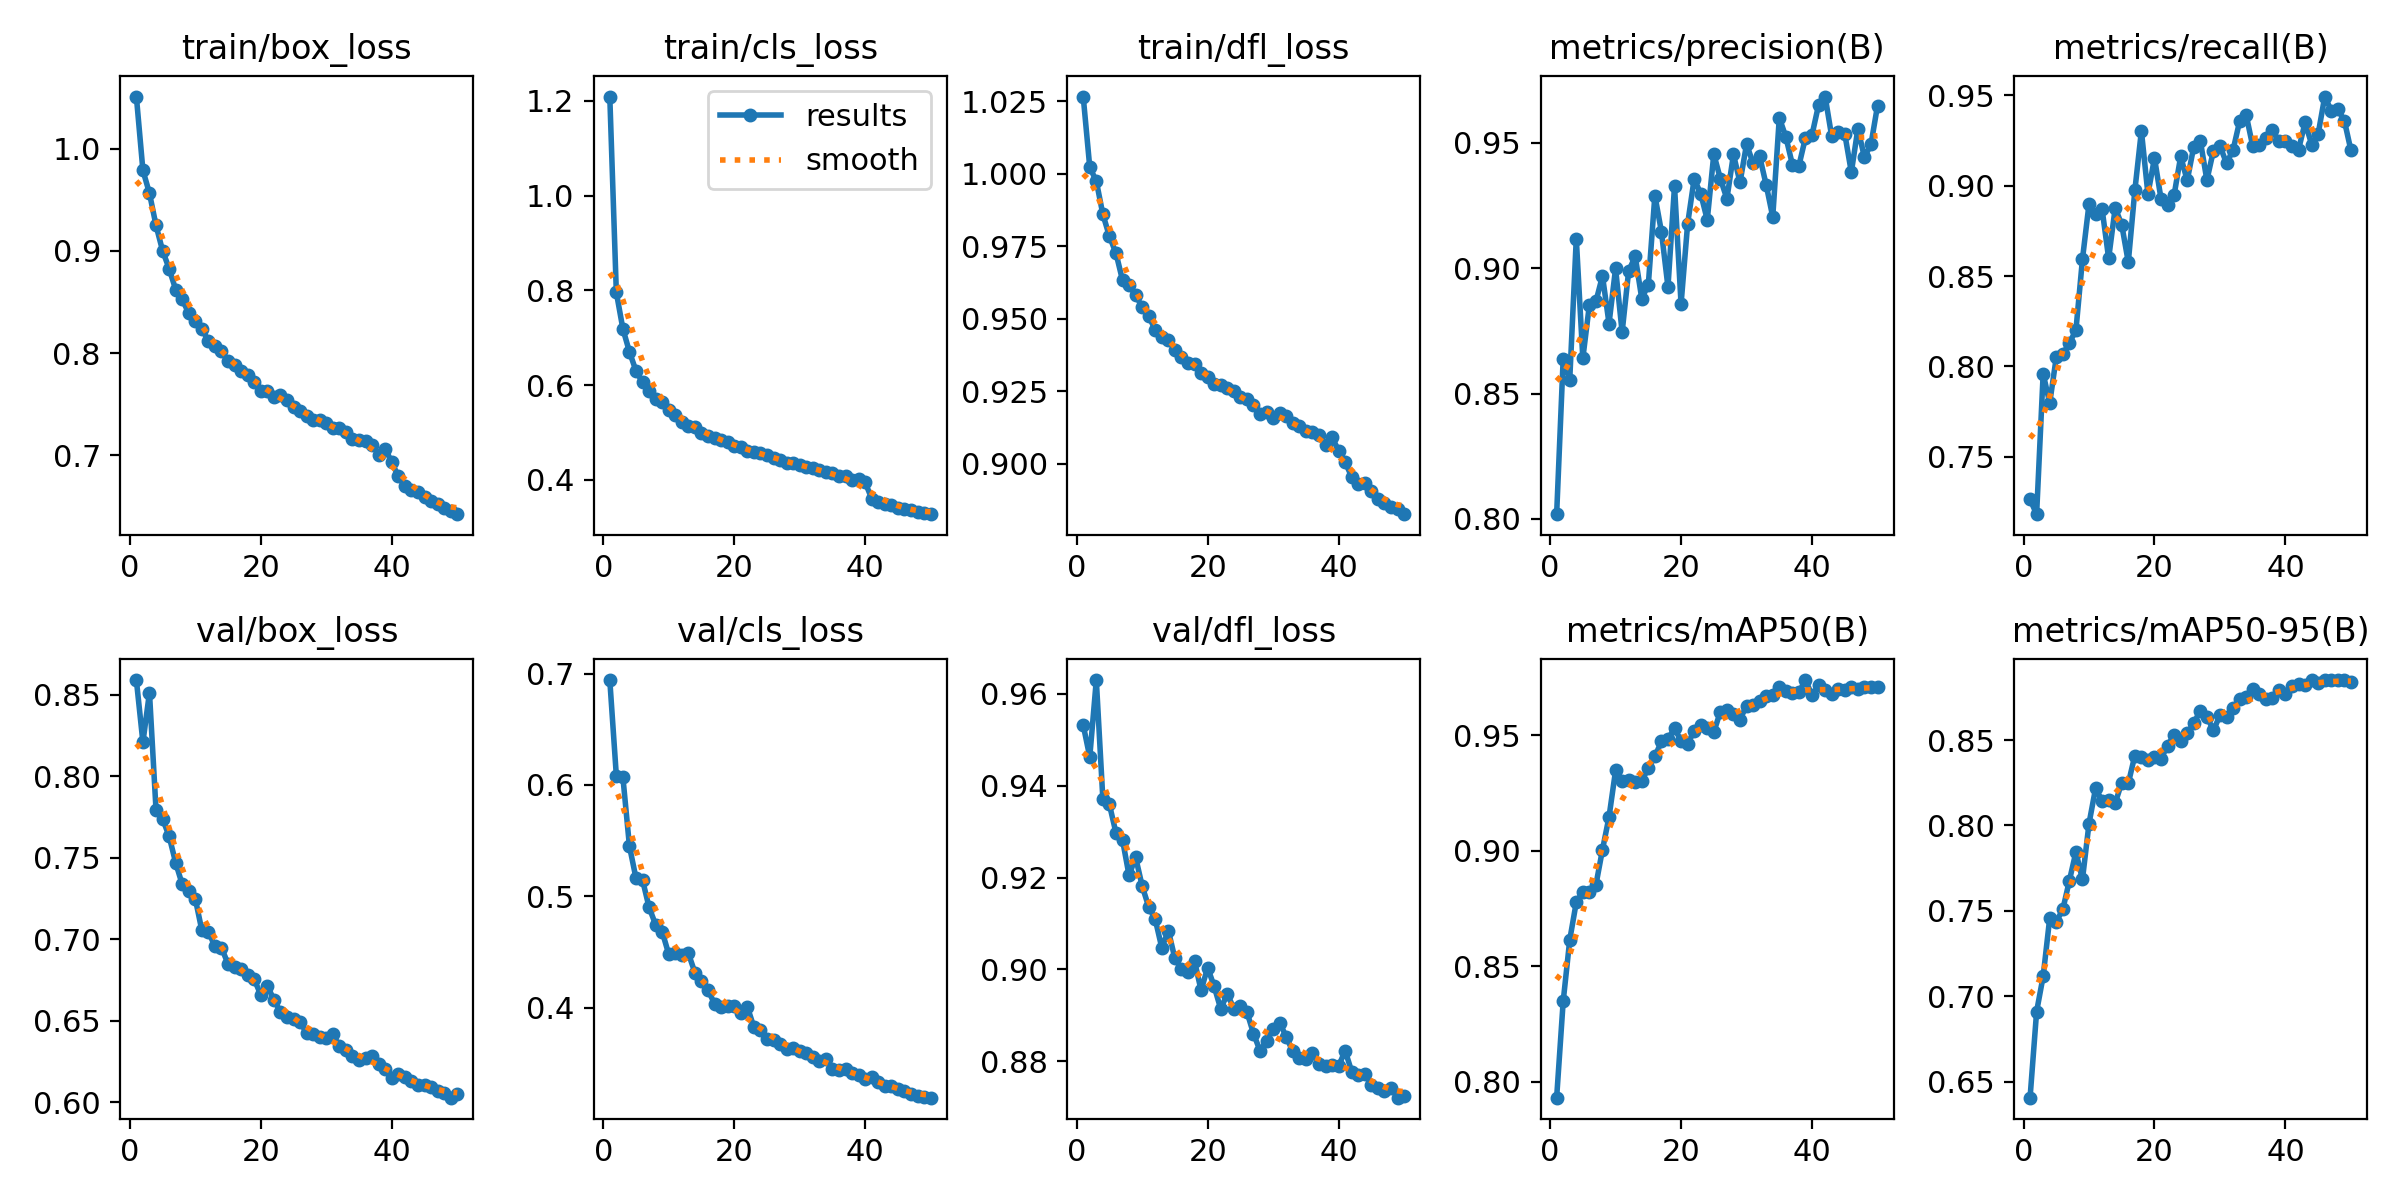

The data file committed next to this chart (first rows):
epoch, time, train/box_loss, train/cls_loss, train/dfl_loss, metrics/precision(B), metrics/recall(B), metrics/mAP50(B), metrics/mAP50-95(B), val/box_loss, val/cls_loss, val/dfl_loss, lr/pg0, lr/pg1, lr/pg2
1, 137.4, 1.051, 1.209, 1.027, 0.8019, 0.7265, 0.7931, 0.6406, 0.8591, 0.6941, 0.9532, 0.0004163, 0.0004163, 0.0004163
2, 277.3, 0.9788, 0.7956, 1.002, 0.8639, 0.7183, 0.8348, 0.6911, 0.8209, 0.6083, 0.9463, 0.0008165, 0.0008165, 0.0008165
3, 418, 0.9565, 0.7186, 0.9974, 0.8555, 0.796, 0.8614, 0.7117, 0.8514, 0.607, 0.963, 0.0012, 0.0012, 0.0012
4, 561.9, 0.925, 0.6701, 0.986, 0.9118, 0.7798, 0.8777, 0.7457, 0.7795, 0.5451, 0.9371, 0.001176, 0.001176, 0.001176
5, 703.6, 0.9003, 0.6299, 0.9784, 0.8641, 0.805, 0.8822, 0.7436, 0.7739, 0.5163, 0.9359, 0.001151, 0.001151, 0.001151
6, 844.9, 0.8827, 0.6058, 0.9726, 0.8853, 0.8067, 0.882, 0.7508, 0.7633, 0.5146, 0.9297, 0.001126, 0.001126, 0.001126
7, 987.9, 0.8622, 0.588, 0.9632, 0.8868, 0.8131, 0.8853, 0.7676, 0.747, 0.4901, 0.9282, 0.001102, 0.001102, 0.001102
8, 1131, 0.8525, 0.5704, 0.9614, 0.8969, 0.8199, 0.9004, 0.7844, 0.7337, 0.4746, 0.9205, 0.001077, 0.001077, 0.001077
9, 1275, 0.839, 0.5644, 0.958, 0.8779, 0.8593, 0.9146, 0.7684, 0.7299, 0.4682, 0.9244, 0.001052, 0.001052, 0.001052
10, 1418, 0.8315, 0.5467, 0.954, 0.8999, 0.8898, 0.9347, 0.8011, 0.7249, 0.4482, 0.9182, 0.001027, 0.001027, 0.001027
11, 1562, 0.8235, 0.5361, 0.9509, 0.8745, 0.8842, 0.9303, 0.8217, 0.7055, 0.4492, 0.9136, 0.001002, 0.001002, 0.001002
12, 1706, 0.8123, 0.5219, 0.946, 0.8989, 0.887, 0.9305, 0.8145, 0.7045, 0.4474, 0.9109, 0.0009778, 0.0009778, 0.0009778
13, 1849, 0.8071, 0.5127, 0.9435, 0.9047, 0.8598, 0.9297, 0.8148, 0.6958, 0.4488, 0.9047, 0.000953, 0.000953, 0.000953
14, 1993, 0.8017, 0.5123, 0.9426, 0.8878, 0.8877, 0.9302, 0.8131, 0.6948, 0.4315, 0.9084, 0.0009283, 0.0009283, 0.0009283
15, 2137, 0.7921, 0.4979, 0.9392, 0.8934, 0.8783, 0.9358, 0.8251, 0.6849, 0.4236, 0.9024, 0.0009035, 0.0009035, 0.0009035
16, 2281, 0.7883, 0.4929, 0.9366, 0.929, 0.8577, 0.9408, 0.8246, 0.683, 0.4157, 0.9, 0.0008787, 0.0008787, 0.0008787
17, 2424, 0.7827, 0.489, 0.9345, 0.9146, 0.8973, 0.9473, 0.8409, 0.6818, 0.4036, 0.8993, 0.000854, 0.000854, 0.000854
18, 2568, 0.7791, 0.4839, 0.9344, 0.8925, 0.9303, 0.9484, 0.8403, 0.6781, 0.4007, 0.9018, 0.0008293, 0.0008293, 0.0008293
19, 2712, 0.7717, 0.4789, 0.9311, 0.9327, 0.8953, 0.953, 0.8383, 0.6754, 0.4017, 0.8954, 0.0008045, 0.0008045, 0.0008045
20, 2856, 0.7626, 0.471, 0.9299, 0.8857, 0.9153, 0.9475, 0.8399, 0.6659, 0.4019, 0.9004, 0.0007797, 0.0007797, 0.0007797
21, 2999, 0.7631, 0.4693, 0.9274, 0.9176, 0.8926, 0.9464, 0.839, 0.6713, 0.3951, 0.8963, 0.000755, 0.000755, 0.000755
22, 3143, 0.7574, 0.4608, 0.927, 0.9356, 0.8895, 0.9517, 0.8468, 0.6631, 0.4009, 0.8914, 0.0007302, 0.0007302, 0.0007302
23, 3287, 0.7587, 0.4588, 0.9261, 0.9297, 0.8949, 0.9543, 0.8531, 0.6554, 0.3827, 0.8947, 0.0007055, 0.0007055, 0.0007055
24, 3431, 0.7543, 0.4566, 0.9249, 0.9193, 0.9161, 0.9531, 0.8494, 0.6521, 0.3804, 0.8914, 0.0006808, 0.0006808, 0.0006808
25, 3575, 0.7471, 0.4518, 0.923, 0.9455, 0.9028, 0.9513, 0.8539, 0.6514, 0.372, 0.8921, 0.000656, 0.000656, 0.000656
26, 3719, 0.7439, 0.4462, 0.9222, 0.9357, 0.9216, 0.9603, 0.8599, 0.649, 0.3714, 0.8907, 0.0006312, 0.0006312, 0.0006312
27, 3863, 0.7385, 0.442, 0.9203, 0.9277, 0.9247, 0.9608, 0.8672, 0.6426, 0.3677, 0.886, 0.0006065, 0.0006065, 0.0006065
28, 4007, 0.7342, 0.4353, 0.9171, 0.9453, 0.903, 0.9591, 0.8638, 0.6418, 0.3632, 0.8822, 0.0005818, 0.0005818, 0.0005818
29, 4151, 0.7351, 0.4356, 0.9179, 0.9342, 0.9193, 0.9568, 0.8556, 0.6403, 0.364, 0.8843, 0.000557, 0.000557, 0.000557
30, 4298, 0.732, 0.4308, 0.9156, 0.9494, 0.9219, 0.9628, 0.8646, 0.6397, 0.3614, 0.887, 0.0005322, 0.0005322, 0.0005322
31, 4444, 0.7272, 0.4277, 0.9174, 0.9418, 0.9124, 0.9633, 0.8637, 0.6416, 0.3597, 0.8884, 0.0005075, 0.0005075, 0.0005075
32, 4588, 0.7268, 0.424, 0.9162, 0.9446, 0.9197, 0.9648, 0.8687, 0.6345, 0.3554, 0.8853, 0.0004827, 0.0004827, 0.0004827
33, 4733, 0.7227, 0.4213, 0.9139, 0.9332, 0.9356, 0.9669, 0.8739, 0.6324, 0.3518, 0.8821, 0.000458, 0.000458, 0.000458
34, 4876, 0.716, 0.4156, 0.9129, 0.9204, 0.939, 0.9676, 0.8751, 0.6284, 0.3543, 0.8806, 0.0004332, 0.0004332, 0.0004332
35, 5020, 0.7151, 0.4149, 0.9114, 0.9599, 0.9218, 0.9708, 0.8798, 0.6261, 0.3446, 0.8804, 0.0004085, 0.0004085, 0.0004085
36, 5164, 0.714, 0.4074, 0.9107, 0.9524, 0.9223, 0.969, 0.8769, 0.6273, 0.3444, 0.8818, 0.0003837, 0.0003837, 0.0003837
37, 5308, 0.7103, 0.4085, 0.9099, 0.9413, 0.9264, 0.9683, 0.8743, 0.6282, 0.3453, 0.8793, 0.000359, 0.000359, 0.000359
38, 5452, 0.7008, 0.4003, 0.9064, 0.9409, 0.9307, 0.9687, 0.8747, 0.6236, 0.341, 0.879, 0.0003343, 0.0003343, 0.0003343
39, 5597, 0.7067, 0.4023, 0.9091, 0.9521, 0.9244, 0.9739, 0.8794, 0.6203, 0.3397, 0.8792, 0.0003095, 0.0003095, 0.0003095
40, 5741, 0.6931, 0.3945, 0.9044, 0.9532, 0.9245, 0.9672, 0.877, 0.6147, 0.3357, 0.8789, 0.0002848, 0.0002848, 0.0002848
41, 5891, 0.6796, 0.36, 0.9004, 0.9651, 0.9221, 0.9716, 0.8814, 0.6173, 0.3378, 0.8823, 0.00026, 0.00026, 0.00026
42, 6032, 0.6698, 0.3524, 0.8954, 0.9684, 0.9199, 0.9695, 0.883, 0.6155, 0.3331, 0.8777, 0.0002352, 0.0002352, 0.0002352
43, 6174, 0.6657, 0.3485, 0.8928, 0.9526, 0.9349, 0.9677, 0.8822, 0.6128, 0.3301, 0.877, 0.0002105, 0.0002105, 0.0002105
44, 6315, 0.6645, 0.3461, 0.8931, 0.9542, 0.9227, 0.9701, 0.8849, 0.6109, 0.3297, 0.8771, 0.0001857, 0.0001857, 0.0001857
45, 6456, 0.6593, 0.3412, 0.8904, 0.9535, 0.9287, 0.9696, 0.8832, 0.6106, 0.3272, 0.8749, 0.000161, 0.000161, 0.000161
46, 6597, 0.655, 0.3386, 0.8877, 0.9383, 0.9492, 0.9707, 0.8849, 0.6096, 0.3254, 0.8742, 0.0001363, 0.0001363, 0.0001363
47, 6739, 0.6527, 0.3354, 0.8864, 0.9556, 0.9414, 0.9699, 0.885, 0.6067, 0.3225, 0.8736, 0.0001115, 0.0001115, 0.0001115
48, 6880, 0.6481, 0.3321, 0.8851, 0.9442, 0.9422, 0.9708, 0.8851, 0.6058, 0.3207, 0.8742, 8.675e-05, 8.675e-05, 8.675e-05
49, 7021, 0.6456, 0.3291, 0.8844, 0.9494, 0.9358, 0.9709, 0.8851, 0.6028, 0.32, 0.872, 6.2e-05, 6.2e-05, 6.2e-05
50, 7163, 0.6425, 0.3274, 0.8825, 0.9648, 0.9194, 0.9708, 0.8837, 0.6049, 0.3193, 0.8724, 3.725e-05, 3.725e-05, 3.725e-05
